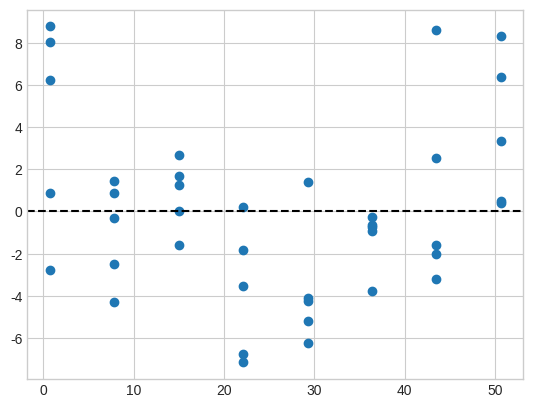

The matplotlib source for this figure:

from math import comb, exp, factorial, log, sqrt
from statistics import mean, median, NormalDist
from itertools import product, combinations

def average_ranks(values):
    """Assign ranks 1..n, averaging every tie group."""
    return [1 + sum(v < x for v in values) + (sum(v == x for v in values)-1)/2
            for x in values]

def show_table(headers, rows):
    def fmt(x):
        if isinstance(x, float): return f"{x:.5g}"
        return str(x).replace("|", "/")
    lines = ["| " + " | ".join(map(str, headers)) + " |",
             "| " + " | ".join("---" for _ in headers) + " |"]
    lines += ["| " + " | ".join(fmt(x) for x in row) + " |" for row in rows]
    result = "\n".join(lines)
    try:
        from IPython.display import Markdown, display
        display(Markdown(result))
    except ImportError:
        print(result)


x=[1,1,2,2,3,3]; y=[1,3,2,4,7,9]; xb=mean(x); yb=mean(y)
b1=sum((a-xb)*(b-yb) for a,b in zip(x,y))/sum((a-xb)**2 for a in x); b0=yb-b1*xb
rows=[]
for a,b in zip(x,y):
    groupmean=mean(v for z,v in zip(x,y) if z==a); fitted=b0+b1*a
    rows.append([a,b,groupmean,fitted,(b-groupmean)**2,(b-fitted)**2])
show_table(["x","y","Mean at x","Linear fitted y","Pure-error contribution","Regression-error contribution"],rows)
PE=sum(r[4] for r in rows); SSE=sum(r[5] for r in rows); LOF=SSE-PE
n=len(y); g=len(set(x)); p=2; dfPE=n-g; dfLOF=g-p
F=(LOF/dfLOF)/(PE/dfPE)
show_table(["Source","SS","df","MS","F"],[["Lack of fit",LOF,dfLOF,LOF/dfLOF,F],["Pure error",PE,dfPE,PE/dfPE,""],["Regression residual",SSE,n-p,SSE/(n-p),""]])
assert abs(SSE-LOF-PE)<1e-12 and dfLOF+dfPE==n-p


import numpy as np
import matplotlib.pyplot as plt
from scipy import stats
rng=np.random.default_rng(42)
plt.style.use('seaborn-v0_8-whitegrid')

x=np.repeat(np.arange(1,9),5); y=4+1.1*x+.65*x*x+rng.normal(0,4,len(x)); X=np.c_[np.ones(len(x)),x]
b=np.linalg.lstsq(X,y,rcond=None)[0]; fit=X@b; SSE=np.sum((y-fit)**2); levels=np.unique(x)
PE=sum(np.sum((y[x==g]-y[x==g].mean())**2) for g in levels); LOF=SSE-PE
F=(LOF/(len(levels)-2))/(PE/(len(y)-len(levels)))
print('SSE',round(SSE,1),'pure error',round(PE,1),'lack of fit',round(LOF,1),'F',round(F,2))
plt.scatter(fit,y-fit); plt.axhline(0,color='k',ls='--'); plt.show()
